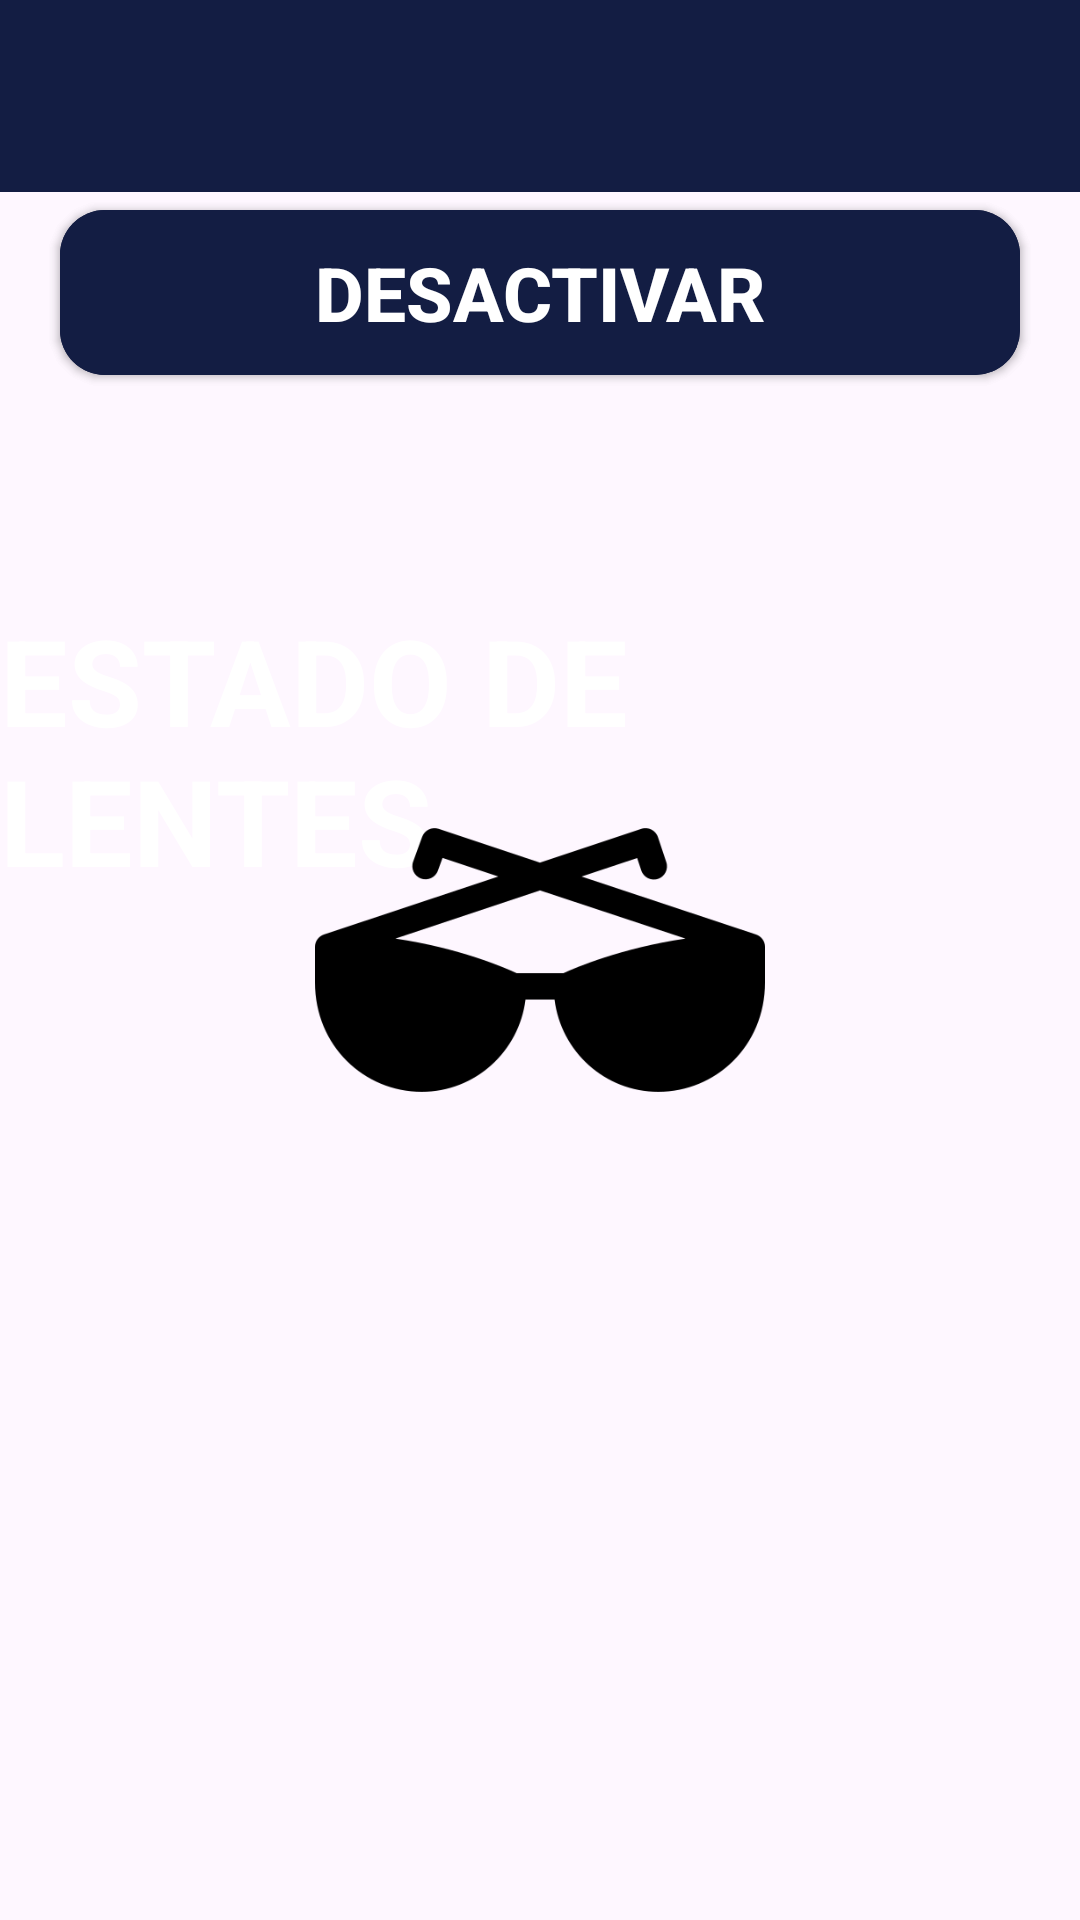

Layout XML and referenced resources for this Android screen:
<!-- AndroidManifest.xml: application theme Theme.Upp_app2 -->
<!-- res/layout/app_bar_main.xml -->
<androidx.coordinatorlayout.widget.CoordinatorLayout xmlns:android="http://schemas.android.com/apk/res/android"
    xmlns:app="http://schemas.android.com/apk/res-auto"
    xmlns:tools="http://schemas.android.com/tools"
    android:layout_width="match_parent"
    android:layout_height="match_parent"
    tools:context =".Sensibilidad">

    <LinearLayout
        android:layout_width="match_parent"
        android:layout_height="match_parent"
        android:orientation="vertical">

        <TextView
            android:layout_width="wrap_content"
            android:layout_height="wrap_content"
            android:text="ESTADO DE LENTES"
            android:textColor="@color/white"
            android:textSize="40sp"
            android:textStyle="bold"
            android:layout_centerHorizontal="true"
            android:layout_marginTop="200dp"

            />



    </LinearLayout>
<ImageView
        android:layout_width="150dp"
        android:layout_height="150dp"
        android:src="@drawable/glasses"
        android:layout_gravity="center"
        />

    <androidx.appcompat.widget.AppCompatButton
        android:id="@+id/btnActivar"
        android:layout_width="match_parent"
        android:layout_height="55dp"
        android:layout_marginStart="20dp"
        android:layout_marginEnd="20dp"
        android:layout_marginTop="70dp"
        android:textAllCaps="false"
        android:textColor="@color/white"
        android:background="@drawable/btn_primary"
        android:text="ACTIVAR"
        android:textSize="25dp"
        android:textStyle="bold"
        />
    <androidx.appcompat.widget.AppCompatButton
        android:id="@+id/buttonOff"
        android:layout_width="match_parent"
        android:layout_height="55dp"
        android:layout_marginStart="20dp"
        android:layout_marginEnd="20dp"
        android:layout_marginTop="70dp"
        android:textAllCaps="false"
        android:textColor="@color/white"
        android:background="@drawable/btn_primary"
        android:text="DESACTIVAR"
        android:textSize="25dp"
        android:textStyle="bold"
        />
    <com.google.android.material.appbar.AppBarLayout
        android:layout_width="match_parent"
        android:layout_height="wrap_content"
        android:fitsSystemWindows="true">

        <androidx.appcompat.widget.Toolbar
            android:id="@+id/toolbar_main"
            android:layout_width="match_parent"
            android:layout_height="?attr/actionBarSize"
            android:background="@color/azulMarino"
            android:theme="@style/ToolbarTheme"
            app:layout_scrollFlags="scroll|enterAlways" />

    </com.google.android.material.appbar.AppBarLayout>

</androidx.coordinatorlayout.widget.CoordinatorLayout>
<!-- resources referenced by this layout -->
<resources>
  <color name="azulMarino">#131D43</color>
  <color name="white">#FFFFFFFF</color>
  <!-- drawable btn_primary (drawable) -->
  <?xml version="1.0" encoding="utf-8"?>
  <shape xmlns:android="http://schemas.android.com/apk/res/android" android:shape="rectangle">
  
      <solid android:color="@color/azulMarino"></solid>
      <corners android:radius="15dp"/>
  
  </shape>
  <!-- drawable glasses: png bitmap (drawable, 9079 bytes) -->
  <style name="ToolbarTheme" parent="ThemeOverlay.AppCompat.Dark.ActionBar">
          <item name="android:textColorSecondary">@android:color/white</item>
      </style>
  <style name="Theme.Upp_app2" parent="Theme.Material3.Light.NoActionBar">
          
          
  
          <item name="windowActionBar">false</item>
          <item name="windowNoTitle">true</item>
      </style>
</resources>
